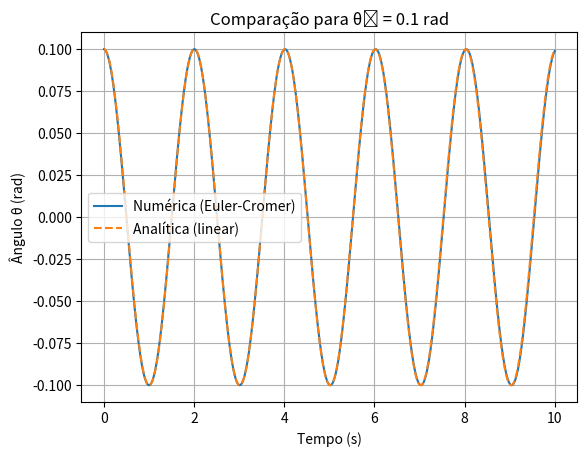
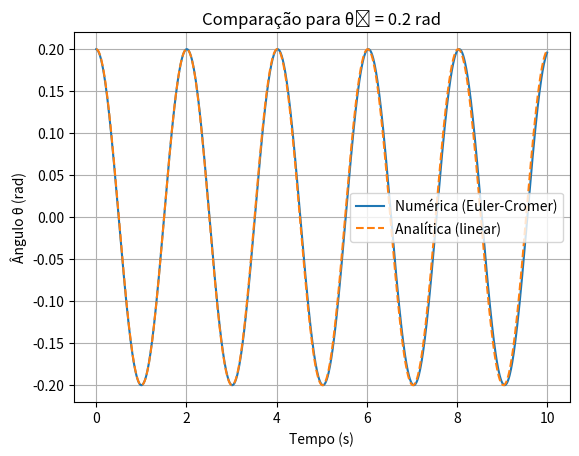
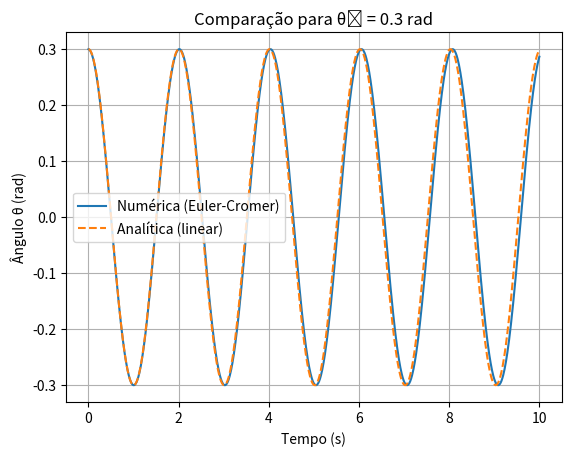
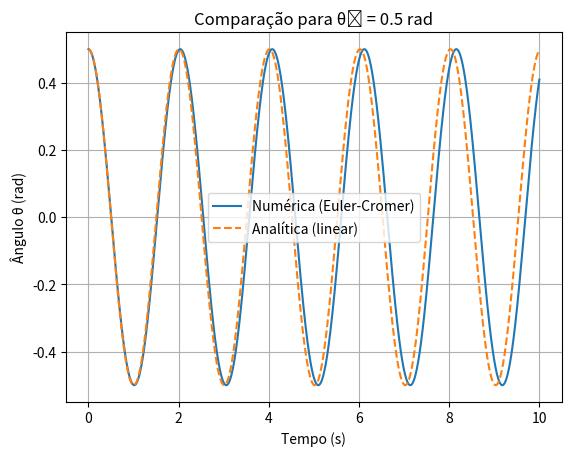

Write the Python code that produced these figures, in order.
import numpy as np
import matplotlib.pyplot as plt

'''
a) Simule o movimento do pêndulo usando o método de Euler-Cromer
durante 10s. O pêndulo comece com ângulo = 0.1 rad com velocidade nula
'''

# Constantes
g = 9.8      # m/s²
L = 1.0      # m
dt = 0.01    # passo de tempo
T = 10       # tempo total (s)
n = int(T / dt)

# Função para o método de Euler-Cromer
def euler_cromer(theta0, omega0=0):
    theta = np.zeros(n)
    omega = np.zeros(n)
    t = np.linspace(0, T, n)
    
    theta[0] = theta0
    omega[0] = omega0
    
    for i in range(1, n):
        omega[i] = omega[i-1] - (g/L) * np.sin(theta[i-1]) * dt
        theta[i] = theta[i-1] + omega[i] * dt
    
    return t, theta

'''
b) solução analítica
'''

# Função para solução analítica da aproximação linear
def solucao_analitica(theta0, t):
    A = theta0
    phi = 0  # pois a velocidade inicial é zero
    return A * np.cos(np.sqrt(g/L) * t + phi)

# Simulações
angulos_iniciais = [0.1, 0.2, 0.3, 0.5]  # rad

for theta0 in angulos_iniciais:
    t, theta_num = euler_cromer(theta0)
    theta_ana = solucao_analitica(theta0, t)
    
    plt.figure()
    plt.plot(t, theta_num, label='Numérica (Euler-Cromer)')
    plt.plot(t, theta_ana, label='Analítica (linear)', linestyle='--')
    plt.title(f'Comparação para θ₀ = {theta0} rad')
    plt.xlabel('Tempo (s)')
    plt.ylabel('Ângulo θ (rad)')
    plt.legend()
    plt.grid(True)

plt.show()


